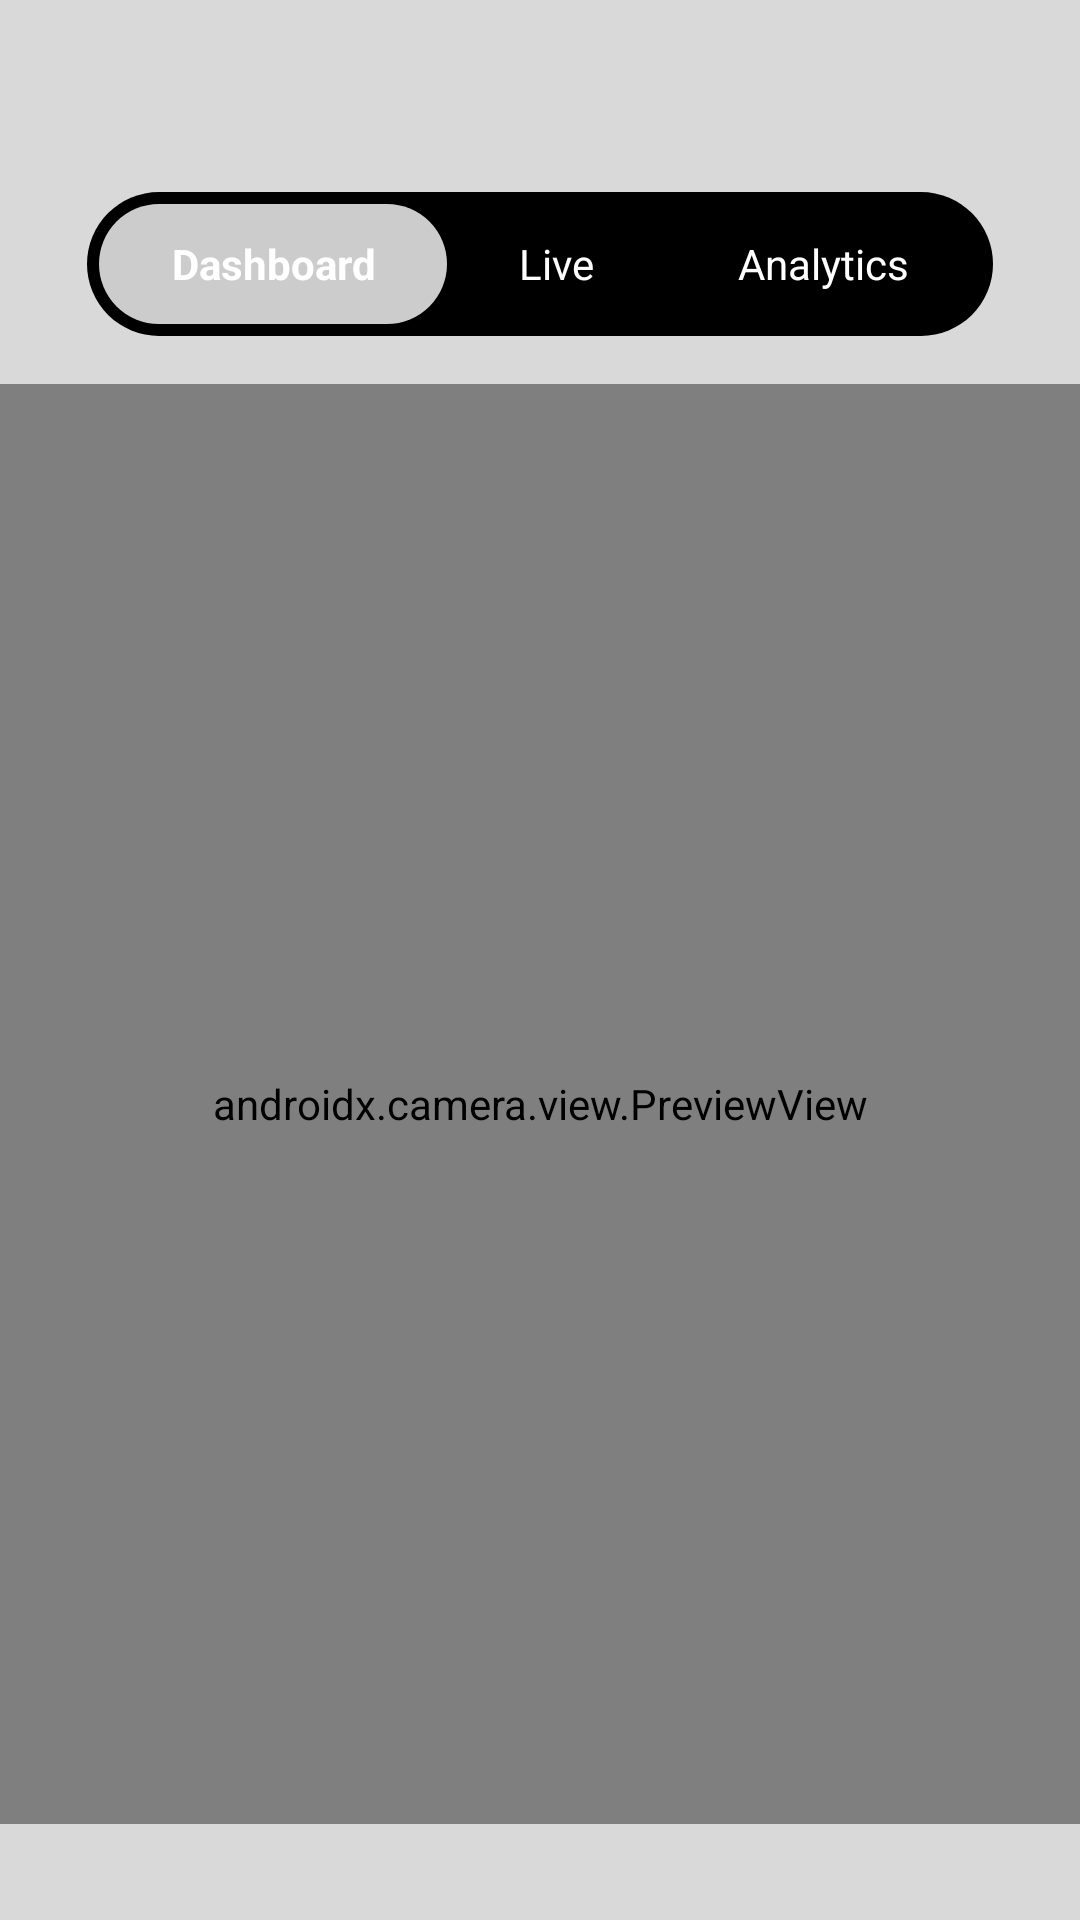

The Android layout XML behind this screen, and the referenced resources:
<!-- AndroidManifest.xml: application theme Theme.KiaYee_MotionDetectApplication -->
<!-- res/layout/activity_dashboard_live.xml -->
<?xml version="1.0" encoding="utf-8"?>
<LinearLayout xmlns:android="http://schemas.android.com/apk/res/android"
    xmlns:tools="http://schemas.android.com/tools"
    android:id="@+id/rootLayout"
    android:layout_width="match_parent"
    android:layout_height="match_parent"
    android:background="@color/background_color"
    android:orientation="vertical">

    
    <androidx.appcompat.widget.Toolbar
        android:id="@+id/toolbar"
        android:layout_width="match_parent"
        android:layout_height="?attr/actionBarSize"
        android:background="@color/background_color"
        android:title="Admin"
        android:titleTextColor="@color/text_black" />

    
    <LinearLayout
        android:id="@+id/toggleContainer"
        android:layout_width="wrap_content"
        android:layout_height="48dp"
        android:layout_gravity="center"
        android:layout_marginBottom="16dp"
        android:background="@drawable/toggle_background"
        android:orientation="horizontal"
        android:padding="4dp">

        <TextView
            android:id="@+id/dashboardTab"
            android:layout_width="wrap_content"
            android:layout_height="match_parent"
            android:background="@drawable/toggle_selected"
            android:gravity="center"
            android:paddingHorizontal="24dp"
            android:text="Dashboard"
            android:textColor="@android:color/white"
            android:textStyle="bold" />

        <TextView
            android:id="@+id/liveTab"
            android:layout_width="wrap_content"
            android:layout_height="match_parent"
            android:background="@drawable/toggle_unselected"
            android:gravity="center"
            android:paddingHorizontal="24dp"
            android:text="Live"
            android:textColor="@android:color/white" />

        <TextView
            android:id="@+id/analyticTab"
            android:layout_width="wrap_content"
            android:layout_height="match_parent"
            android:background="@drawable/toggle_unselected"
            android:gravity="center"
            android:paddingHorizontal="24dp"
            android:text="Analytics"
            android:textColor="@android:color/white" />
    </LinearLayout>

    <androidx.camera.view.PreviewView
        android:id="@+id/backgroundCameraPreview"
        android:layout_width="360dp"
        android:layout_height="480dp"
        android:layout_gravity="center"
        android:layout_marginBottom="24dp"
        tools:visibility="gone" />
    
    <FrameLayout
        android:id="@+id/tabContainer"
        android:layout_width="match_parent"
        android:layout_height="0dp"
        android:layout_weight="1" />
</LinearLayout>
<!-- resources referenced by this layout -->
<resources>
  <color name="background_color">#D9D9D9</color>
  <color name="text_black">#000000</color>
  <!-- drawable toggle_background (drawable) -->
  <shape xmlns:android="http://schemas.android.com/apk/res/android"
      android:shape="rectangle">
      <solid android:color="@color/text_black"/>
      <corners android:radius="24dp" />
  </shape>
  <!-- drawable toggle_selected (drawable) -->
  <shape xmlns:android="http://schemas.android.com/apk/res/android"
      android:shape="rectangle">
      <solid android:color="#CCCCCC" />
      <corners android:radius="24dp" />
  </shape>
  <!-- drawable toggle_unselected (drawable) -->
  <shape xmlns:android="http://schemas.android.com/apk/res/android"
      android:shape="rectangle">
      <solid android:color="@android:color/transparent" />
      <corners android:radius="24dp" />
  </shape>
  <style name="Theme.KiaYee_MotionDetectApplication" parent="Base.Theme.KiaYee_MotionDetectApplication" />
  <style name="Base.Theme.KiaYee_MotionDetectApplication" parent="Theme.Material3.DayNight.NoActionBar">
          
          
          <item name="android:windowBackground">@color/background_color</item>
          
      </style>
</resources>
